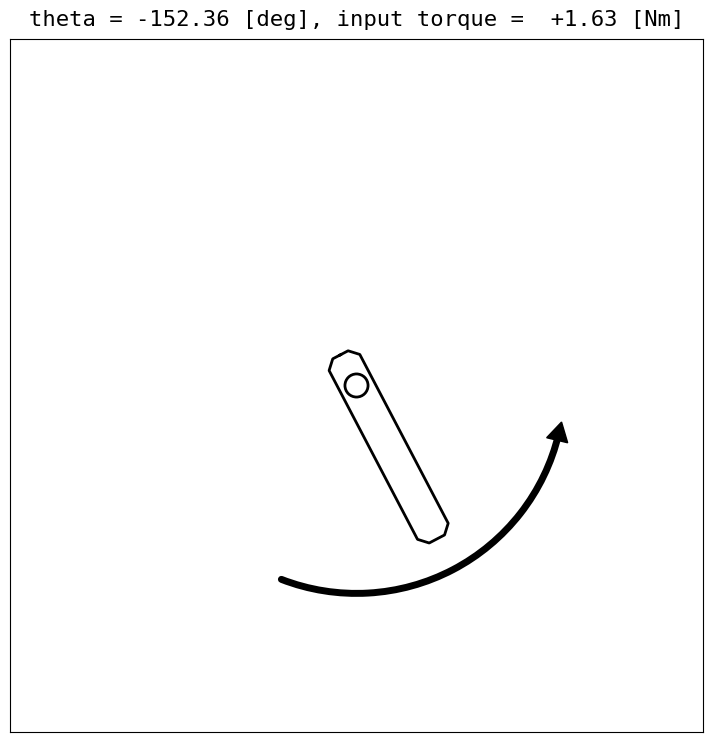

Write the Python code that produced this figure. (Note: this script raises an exception after producing the figure.)
import numpy as np
import matplotlib.pyplot as plt
from matplotlib import patches
from matplotlib.animation import ArtistAnimation
from typing import Tuple

class Pendulum():
    def __init__(
            self,
            mass_of_pole: float = 1.0,
            length_of_pole: float = 1.0,
            max_torque_abs: float = 2.0,
            max_speed_abs: float = 8.0,
            delta_t: float = 0.05,
            visualize: bool = True,
        ) -> None:
        """initialize pendulum environment
        state variables:
            theta: angle of the pole (positive in the counter-clockwise direction)
            theta_dot: angular velocity of the pole
        control input:
            torque: torque applied to the joint (positive in the counter-clockwise direction)
        Note: dynamics of the pendulum is given by OpenAI gym implementation; https://github.com/openai/gym/blob/master/gym/envs/classic_control/pendulum.py
        """
        # physical parameters
        self.g = 9.81
        self.mass_of_pole = mass_of_pole
        self.length_of_pole = length_of_pole
        self.max_speed = max_speed_abs
        self.max_torque = max_torque_abs
        self.delta_t = delta_t

        # visualization settings
        self.max_length_of_torque_arrow = 1.0
        self.view_x_lim_min, self.view_x_lim_max = -2.0, 2.0
        self.view_y_lim_min, self.view_y_lim_max = -2.0, 2.0

        # reset environment
        self.visualize_flag = visualize
        self.reset()

    def reset(
            self, 
            init_state: np.ndarray = np.array([np.pi, 0.0]), # [theta, theta_dot]
        ) -> None:
        """reset environment to initial state"""
        # reset state variables
        self.state = init_state 

        # clear animation frames
        self.frames = []

        if self.visualize_flag:
            # prepare figure
            self.fig, self.ax = plt.subplots(1, 1, figsize=(9,9))

            # graph layout settings
            self.ax.set_xlim(self.view_x_lim_min, self.view_x_lim_max)
            self.ax.set_ylim(self.view_y_lim_min, self.view_y_lim_max)
            self.ax.tick_params(labelbottom=False, labelleft=False, labelright=False, labeltop=False)
            self.ax.tick_params(bottom=False, left=False, right=False, top=False)
            self.ax.set_aspect('equal')

    def update(self, u: np.ndarray, delta_t: float = 0.0, append_frame=True) -> None:
        """update state variables"""
        # get previous state variables
        theta, theta_dot = self.state

        # prepare params
        g = self.g
        m = self.mass_of_pole
        l = self.length_of_pole
        dt = self.delta_t if delta_t is 0.0 else delta_t

        torque = np.clip(u, -self.max_torque, self.max_torque)[0]
        new_theta_dot = theta_dot + (3 * g / (2 * l) * np.sin(theta) + 3.0 / (m * l**2) * torque) * dt
        new_theta_dot = np.clip(new_theta_dot, -self.max_speed, self.max_speed)
        new_theta = theta + new_theta_dot * dt
        new_theta = ((new_theta + np.pi) % (2 * np.pi)) - np.pi # normalize new_theta to [-pi, pi]

        # update state variables
        self.state = np.array([new_theta, new_theta_dot])

        # record frame if necessary
        if append_frame:
            self.append_frame(torque)

    def get_state(self) -> np.ndarray:
        """return state variables"""
        return self.state.copy()

    def append_frame(self, torque: float) -> None:
        """draw a frame of the animation."""
        # draw the pendulum
        theta, theta_dot = self.state
        origin_x, origin_y = 0.0, 0.0
        w = 0.2 # width of the pendulum
        l = self.length_of_pole # length of the pendulum
        e = -0.2 # param of the pendulum shape
        d = 0.05 # param of the pendulum shape
        pendulum_shape_x = [e, e, e+d, l-d, l, l, l-d, e+d, e, e]
        pendulum_shape_y = [0.0, 0.5*w-d, 0.5*w, 0.5*w, 0.5*w-d, -0.5*w+d, -0.5*w, -0.5*w, -0.5*w+d, 0.0]
        rotated_pendulum_shape_x, rotated_pendulum_shape_y = self._affine_transform(pendulum_shape_x, pendulum_shape_y, theta+0.5*np.pi, [origin_x, origin_y])
        frame = self.ax.plot(rotated_pendulum_shape_x, rotated_pendulum_shape_y, color='black', linewidth=2.0)

        # draw the joint circle
        joint = patches.Circle([origin_x, origin_y], radius=abs(e)/3.0, fc='white', ec='black', linewidth=2.0)
        frame += [self.ax.add_artist(joint)]

        # draw the information text
        text = "theta = {theta:>+7.2f} [deg], input torque = {torque:>+6.2f} [Nm]".format(theta=np.rad2deg(self.state[0]), torque=torque)
        frame += [self.ax.text(0.5, 1.02, text, ha='center', transform=self.ax.transAxes, fontsize=16, fontfamily='monospace')]

        # draw the arrow if the torque is not too small
        if abs(torque) > 1.0e-3:
            max_arrow_angle= 120 #[deg]
            angle_width = max_arrow_angle * abs(torque)/self.max_torque
            cent_angle = np.rad2deg(theta+0.5*np.pi)
            angle_s = cent_angle - angle_width/2
            angle_g = cent_angle + angle_width/2
            arrow_loc = 'e' if torque > 0 else 's'
            arrow_obj = self._draw_arc_arrow(self.ax,radius=self.length_of_pole*1.2,cent_x=origin_x,cent_y=origin_y,angle_s=angle_s,angle_g=angle_g,arrow_loc=arrow_loc)
            frame += arrow_obj

        # append frame
        self.frames.append(frame)

    def _draw_arc_arrow(self, ax: plt.axes, radius: float, cent_x: float, cent_y: float, \
                        angle_s: float, angle_g: float, arrow_loc: str='e', color: str='black') -> list:
        # create the arc
        theta2_ = angle_g - angle_s if angle_g > angle_s else angle_g - angle_s + 360
        diameter=2*radius
        arc = patches.Arc([cent_x,cent_y],diameter,diameter,angle=angle_s,
            theta1=0,theta2=theta2_,capstyle='round',linestyle='-',lw=5,color=color)

        # create the arrow head
        arrow_head_scale_factor = 0.03
        if arrow_loc=='e':
            # locate arrow head at the end of the arc
            goalX=cent_x+(diameter/2)*np.cos(np.radians(theta2_+angle_s)) #Do trig to determine end position
            goalY=cent_y+(diameter/2)*np.sin(np.radians(theta2_+angle_s))
            head = patches.RegularPolygon( #Create triangle as arrow head
                        xy=(goalX, goalY),   # (x,y)
                        numVertices=3,     # number of vertices
                        radius=arrow_head_scale_factor * diameter, # radius of polygon
                        orientation=np.radians(angle_s+theta2_), # orientation
                        color=color
                    )
        elif arrow_loc == 's':
            # locate arrow head at the start of the arc
            startX=cent_x+(diameter/2)*np.cos(np.radians(angle_s)) #Do trig to determine end position
            startY=cent_y+(diameter/2)*np.sin(np.radians(angle_s))
            head = patches.RegularPolygon( #Create triangle as arrow head
                        xy=(startX, startY),   # (x,y)
                        numVertices=3,         # number of vertices
                        radius=arrow_head_scale_factor * diameter, # radius of polygon corners
                        orientation=np.radians(angle_s+180.0), # orientation
                        color=color
                    )
        return [self.ax.add_artist(arc)]+[self.ax.add_artist(head)] # return arrow object

    # rotate shape and return location on the x-y plane.
    def _affine_transform(self, xlist: list, ylist: list, angle: float, translation: list=[0.0, 0.0]) -> Tuple[list, list]:
        transformed_x = []
        transformed_y = []
        if len(xlist) != len(ylist):
            print("[ERROR] xlist and ylist must have the same size.")
            raise AttributeError

        for i, xval in enumerate(xlist):
            transformed_x.append((xlist[i])*np.cos(angle)-(ylist[i])*np.sin(angle)+translation[0])
            transformed_y.append((xlist[i])*np.sin(angle)+(ylist[i])*np.cos(angle)+translation[1])
        transformed_x.append(transformed_x[0])
        transformed_y.append(transformed_y[0])
        return transformed_x, transformed_y
    
    def save_animation(self, filename: str, interval: int, movie_writer: str="ffmpeg") -> None:
        """save animation of the recorded frames (ffmpeg required)"""
        ani = ArtistAnimation(self.fig, self.frames, interval=interval)
        ani.save(filename, writer=movie_writer)


if __name__ == "__main__":
    # test simulation with example control input
    sim_step = 100
    delta_t = 0.05
    pendulum = Pendulum()
    for i in range(sim_step):
        pendulum.update(u=[2.0 * np.sin(i/5.0)], delta_t=delta_t) # u is the control input to the pendulum, [ torque[Nm] ]
    # save animation
    pendulum.save_animation("test_simulation_of_pendulum.mp4", interval=int(delta_t * 1000), movie_writer="ffmpeg") # ffmpeg is required to write mp4 file